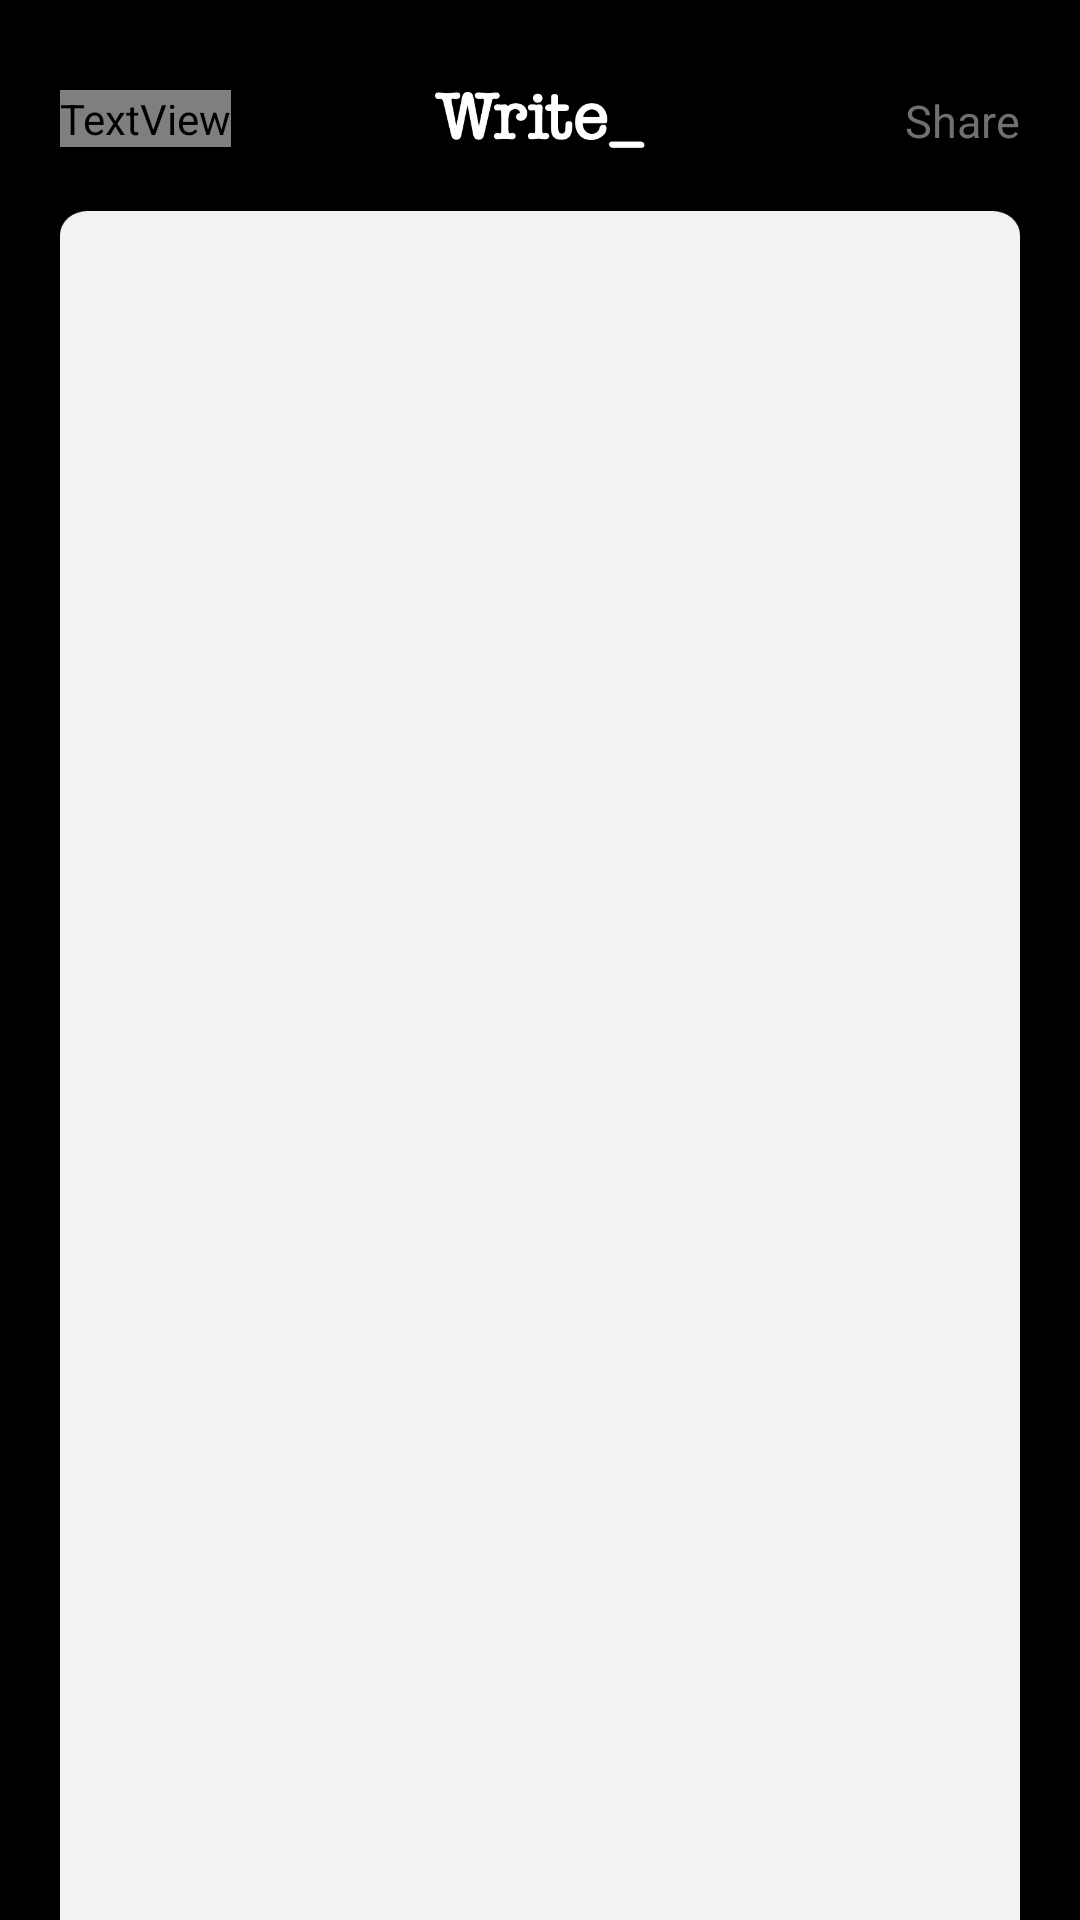

Layout XML and referenced resources for this Android screen:
<!-- AndroidManifest.xml: application theme Theme.Write -->
<!-- res/layout/activity_edit.xml -->
<?xml version="1.0" encoding="utf-8"?>
<LinearLayout xmlns:android="http://schemas.android.com/apk/res/android"
    xmlns:tools="http://schemas.android.com/tools"
    android:layout_width="match_parent"
    android:layout_height="match_parent"
    android:background="@color/colorBlack"
    android:orientation="vertical"
    tools:context=".activity.EditActivity">

    <FrameLayout
        android:layout_width="match_parent"
        android:layout_height="wrap_content"
        android:layout_marginStart="20dp"
        android:layout_marginTop="30dp"
        android:layout_marginEnd="20dp">

        <TextView
            android:id="@+id/editSave"
            android:layout_width="wrap_content"
            android:layout_height="wrap_content"
            android:text="Save"
            android:textColor="@color/colorGreen"
            android:textSize="15sp" />

        <ImageView
            android:layout_width="70dp"
            android:layout_height="20dp"
            android:layout_gravity="center"
            android:layout_marginTop="0dp"
            android:src="@drawable/logo" />

        <TextView
            android:id="@+id/signInToSignUp"
            android:layout_width="wrap_content"
            android:layout_height="wrap_content"
            android:layout_gravity="end"
            android:text="Share"
            android:textColor="@color/colorGray"
            android:textSize="15sp" />
    </FrameLayout>

    <EditText
        android:id="@+id/editField"
        android:layout_width="match_parent"
        android:layout_height="match_parent"
        android:layout_gravity="center_horizontal"
        android:layout_marginStart="20dp"
        android:layout_marginTop="20dp"
        android:layout_marginEnd="20dp"
        android:background="@drawable/edit_bg"
        android:gravity="top"
        android:paddingStart="10dp"
        android:paddingTop="10dp"
        android:paddingEnd="10dp"
        android:textColor="@color/colorBlack" />
</LinearLayout>
<!-- resources referenced by this layout -->
<resources>
  <color name="colorBlack">#000000</color>
  <color name="colorGray">#707070</color>
  <!-- drawable edit_bg: png bitmap (drawable-hdpi, 12128 bytes) -->
  <!-- drawable logo: png bitmap (drawable-hdpi, 2885 bytes) -->
  <style name="Theme.Write" parent="Theme.MaterialComponents.DayNight.NoActionBar">
          <item name="colorPrimary">@color/colorWhite</item>
          <item name="colorPrimaryDark">@color/colorBlack</item>
          <item name="colorAccent">@color/colorBlack</item>
      </style>
  <color name="colorWhite">#FFFFFF</color>
</resources>
